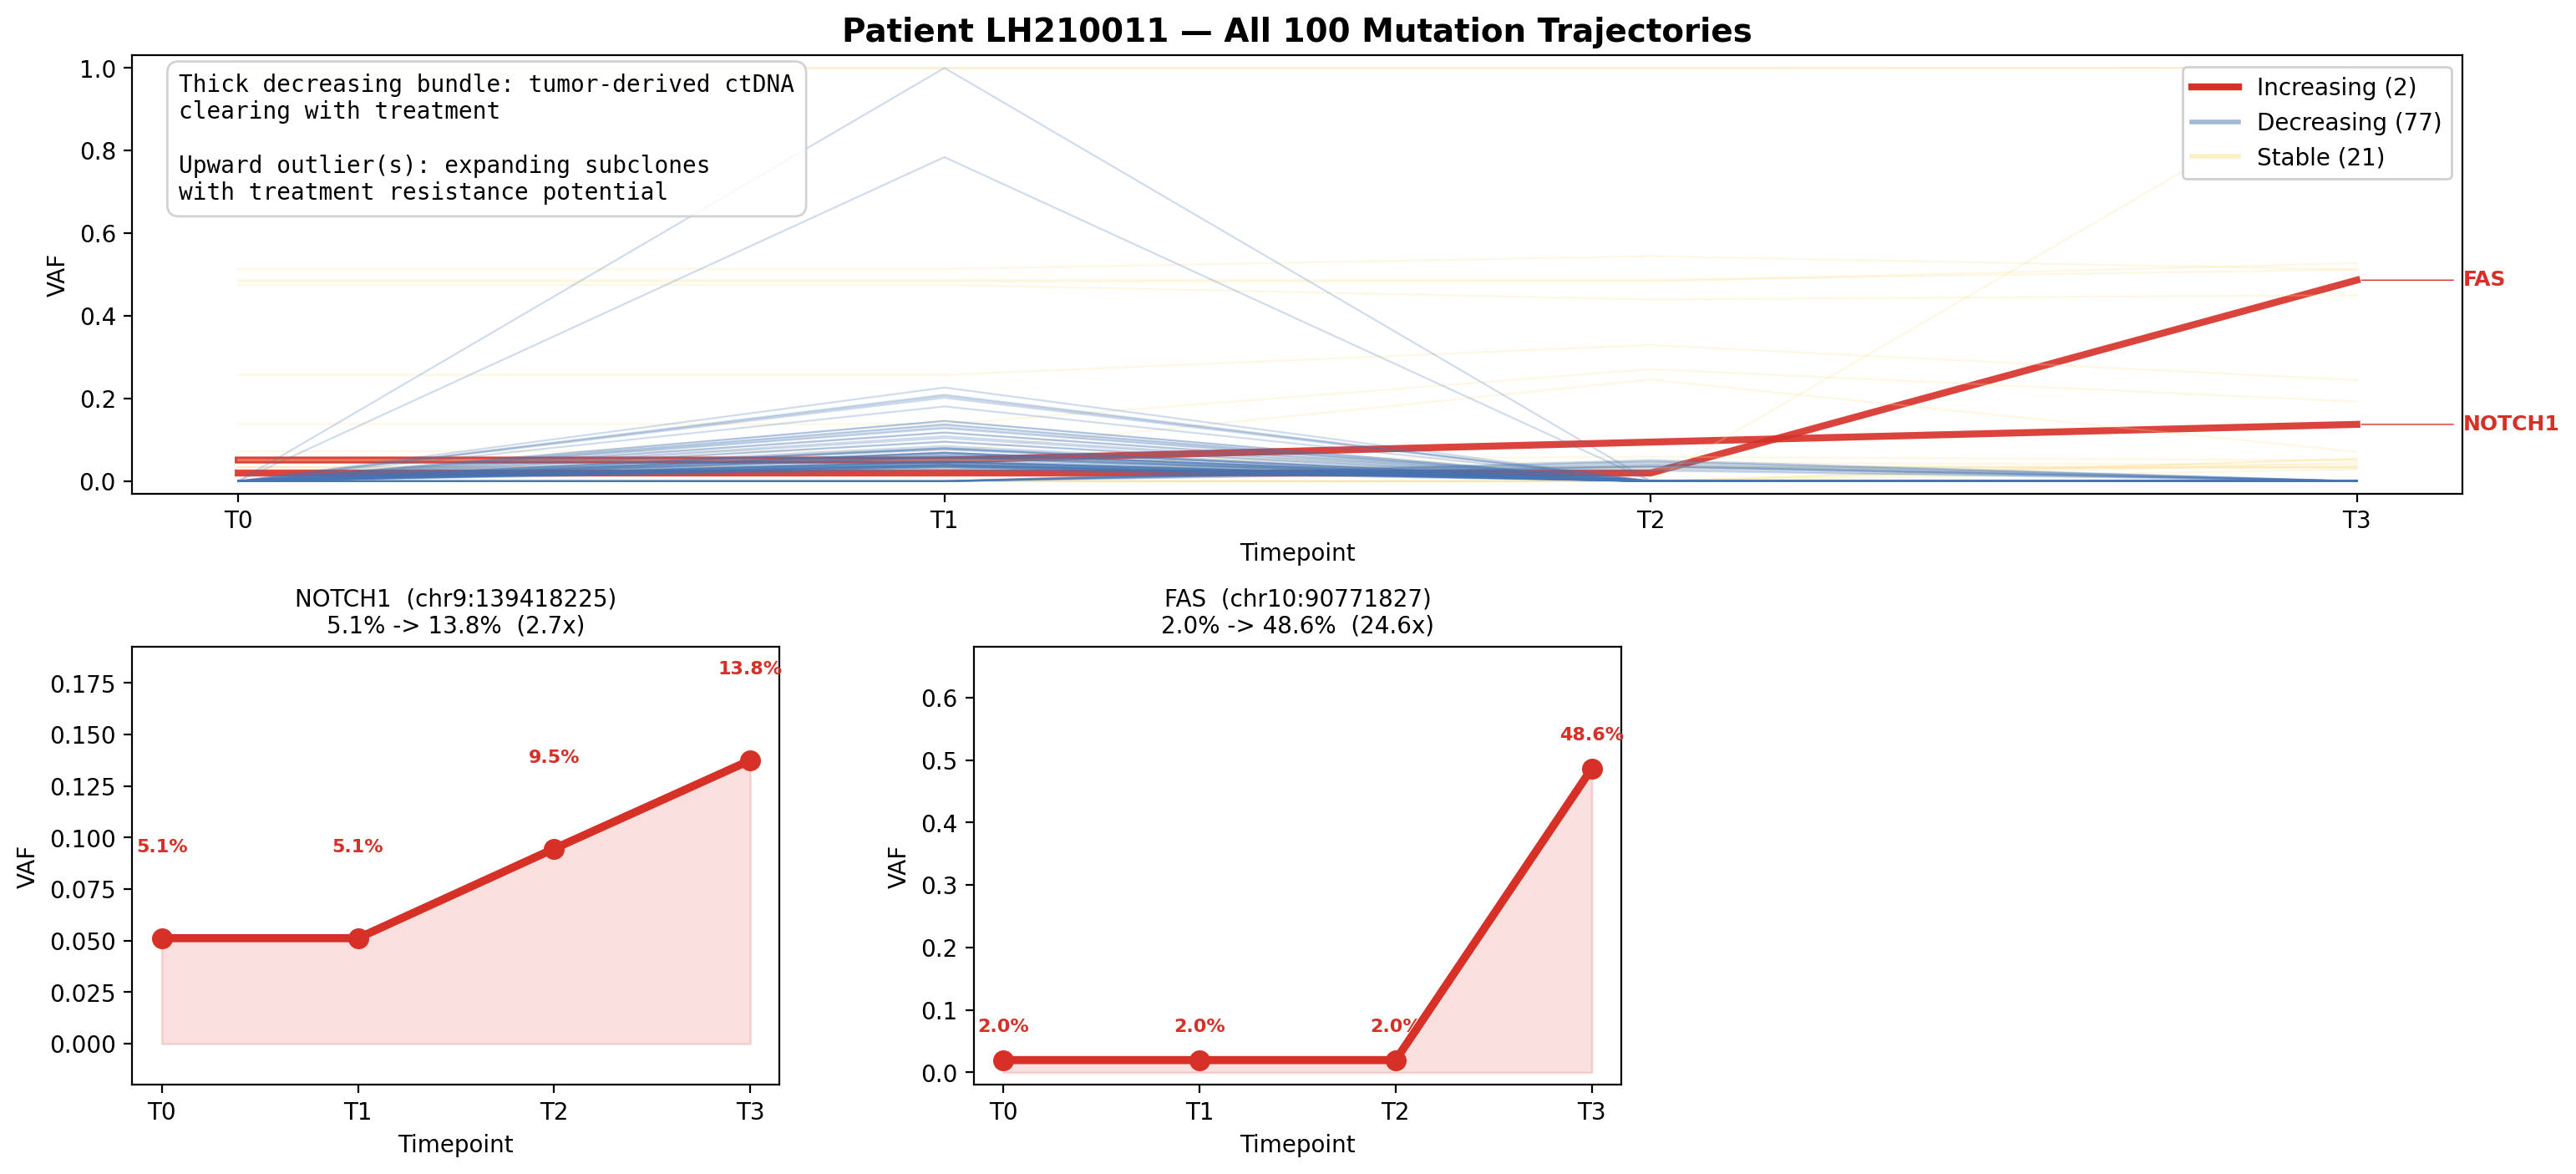

Generate this figure with Python:
import pandas as pd
import matplotlib.pyplot as plt
import numpy as np

PATIENT = "LH210011"
COLORS = {"increasing": "#d73027", "decreasing": "#4575b4", "stable": "#fee090", "undetected": "#d3d3d3"}
N_COLS = 3

tv = pd.read_csv("trusted_variants.csv")
traj = pd.read_csv("trajectory_per_patient_per_variant.csv")

# Filter to patient
p_tv = tv[tv["patient_id"] == PATIENT].copy()
p_traj = traj[traj["patient_id"] == PATIENT].copy()
tp_labels = sorted(p_tv["tp_label"].unique())
tp_order = [p_tv[p_tv["tp_label"] == t]["tp_order"].iloc[0] for t in tp_labels]

# Build per-variant VAF trajectory
variant_rows = []
for vid, grp in p_tv.groupby("variant_id"):
    grp = grp.sort_values("tp_order")
    vafs = [grp[grp["tp_label"] == t]["VAF"].values[0] if t in grp["tp_label"].values else 0.0 for t in tp_labels]
    gene = grp["Genes"].iloc[0]
    loc = grp["Locus"].iloc[0]
    traj_row = p_traj[p_traj["variant_id"] == vid]
    trend = traj_row["trajectory"].values[0] if len(traj_row) > 0 else "unknown"
    variant_rows.append({"variant_id": vid, "gene": gene, "locus": loc, "trend": trend, "vafs": vafs})

variants = pd.DataFrame(variant_rows)
variants = variants.sort_values("trend", key=lambda x: x.map({"increasing": 0, "stable": 1, "decreasing": 2, "undetected": 3}))

# Set up subplots: first is the main overview, then individual panels for increasing variants
inc_variants = variants[variants["trend"] == "increasing"]
n_inc = len(inc_variants)
n_total = len(variants)

rows = 1 + (n_inc + N_COLS - 1) // N_COLS
fig = plt.figure(figsize=(18, 4 * rows))
gs = fig.add_gridspec(rows, N_COLS, hspace=0.35, wspace=0.3)

colors_trend = [COLORS.get(t, "#999999") for t in variants["trend"]]
n_tp = len(tp_labels)

# --- Main panel: all trajectories ---
ax0 = fig.add_subplot(gs[0, :])
for idx, row in variants.iterrows():
    vafs = row["vafs"]
    trend = row["trend"]
    c = COLORS.get(trend, "#999999")
    alpha = 0.9 if trend == "increasing" else 0.25
    lw = 3.0 if trend == "increasing" else 0.8
    ax0.plot(range(n_tp), vafs, color=c, alpha=alpha, linewidth=lw)
    if trend == "increasing":
        last_vaf = vafs[-1]
        ax0.annotate(row["gene"], xy=(n_tp - 1, last_vaf), xytext=(n_tp - 1 + 0.15, last_vaf),
                     fontsize=9, fontweight="bold", color=c, va="center",
                     arrowprops=dict(arrowstyle="-", color=c, lw=0.5))

ax0.set_xticks(range(n_tp))
ax0.set_xticklabels(tp_labels)
ax0.set_xlabel("Timepoint")
ax0.set_ylabel("VAF")
ax0.set_title(f"Patient {PATIENT} — All {n_total} Mutation Trajectories", fontsize=14, fontweight="bold")
ax0.set_ylim(-0.03, 1.03)

# Legend
from matplotlib.lines import Line2D
legend_elements = [
    Line2D([0], [0], color=COLORS["increasing"], lw=3, label=f"Increasing ({n_inc})"),
    Line2D([0], [0], color=COLORS["decreasing"], lw=2, alpha=0.5, label=f"Decreasing ({len(variants[variants['trend']=='decreasing'])})"),
    Line2D([0], [0], color=COLORS["stable"], lw=2, alpha=0.5, label=f"Stable ({len(variants[variants['trend']=='stable'])})"),
]
ax0.legend(handles=legend_elements, loc="upper right", framealpha=0.9)

ax0.text(0.02, 0.96,
         "Thick decreasing bundle: tumor-derived ctDNA\nclearing with treatment\n\nUpward outlier(s): expanding subclones\nwith treatment resistance potential",
         transform=ax0.transAxes, fontsize=10, va="top", ha="left",
         bbox=dict(boxstyle="round,pad=0.5", facecolor="white", edgecolor="#cccccc", alpha=0.85), fontfamily="monospace")

# --- Individual panels for each increasing variant ---
for i, (_, row) in enumerate(inc_variants.iterrows()):
    r = 1 + i // N_COLS
    c = i % N_COLS
    ax = fig.add_subplot(gs[r, c])

    vafs = row["vafs"]
    ax.plot(range(n_tp), vafs, color=COLORS["increasing"], linewidth=3.5, marker="o", markersize=8, zorder=5)

    # Fill under curve
    ax.fill_between(range(n_tp), vafs, alpha=0.15, color=COLORS["increasing"])

    # Annotate VAF values
    for j, v in enumerate(vafs):
        ax.annotate(f"{v:.1%}", xy=(j, v), xytext=(j, v + 0.04),
                    fontsize=8, ha="center", va="bottom", fontweight="bold",
                    color=COLORS["increasing"])

    ax.set_xticks(range(n_tp))
    ax.set_xticklabels(tp_labels)
    ax.set_ylim(-0.02, min(max(vafs) * 1.4, 1.05))
    ax.set_xlabel("Timepoint")
    ax.set_ylabel("VAF")
    first_vaf = next((v for v in vafs if v > 0), 0)
    last_vaf = vafs[-1]
    fold = last_vaf / first_vaf if first_vaf > 0 else float("inf")
    ax.set_title(f"{row['gene']}  ({row['variant_id'].split('|')[0].strip()})\n{first_vaf:.1%} -> {last_vaf:.1%}  ({fold:.1f}x)", fontsize=10)

# If subplots are unused, hide them
total_subplots = 1 + n_inc
for i in range(total_subplots, rows * N_COLS):
    r = 1 + i // N_COLS
    c = i % N_COLS
    if r < rows:
        fig.add_subplot(gs[r, c]).set_visible(False)

fig.savefig("exercise4_subclone_spotlight.png", dpi=200, bbox_inches="tight")
print(f"Saved exercise4_subclone_spotlight.png  |  Patient {PATIENT}: {n_total} variants ({n_inc} increasing)")

# Also print a quick summary
print(f"\n{'Variant':<50} {'Trend':<12} {'First VAF':<10} {'Last VAF':<10} {'Fold':<8}")
print("-" * 90)
for _, row in variants.iterrows():
    vafs = row["vafs"]
    first_vaf = next((v for v in vafs if v > 0), 0)
    last_vaf = vafs[-1]
    fold = last_vaf / first_vaf if first_vaf > 0 else 0
    label = f"{row['gene']} ({row['variant_id'].split('|')[0].strip()})"
    print(f"{label:<50} {row['trend']:<12} {first_vaf:<10.1%} {last_vaf:<10.1%} {fold:<8.1f}x")
